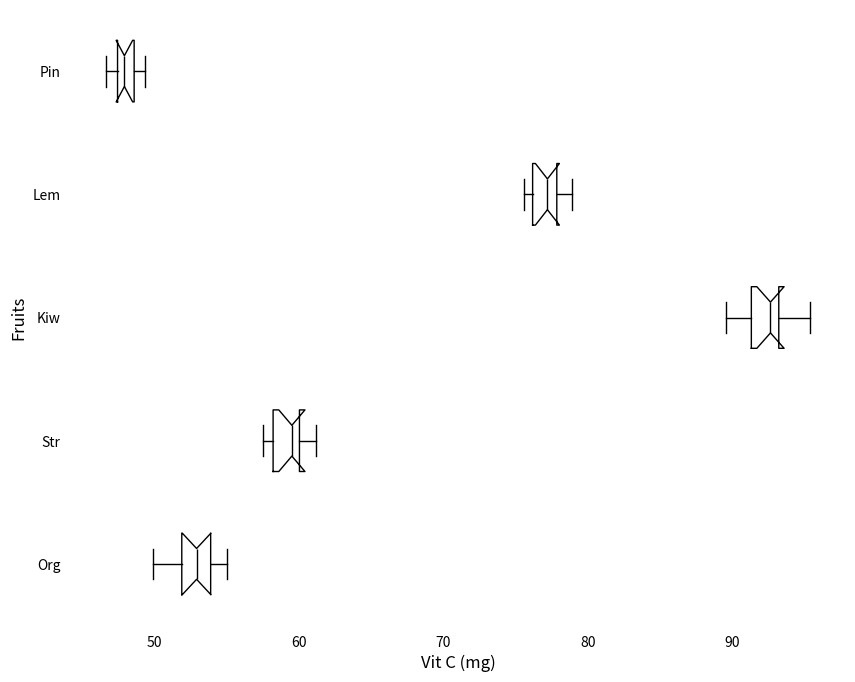

Source code (Python):
import matplotlib.pyplot as plt

# Data for Vitamin C content in mg per 100 grams for each fruit type
data = [
    [53.2, 50.5, 52.4, 55.0, 54.3, 51.7, 52.8, 49.9, 54.1, 53.0], # oranges
    [58.8, 59.4, 60.1, 57.5, 59.6, 58.0, 60.3, 61.2, 57.9, 59.8], # strawberries
    [92.7, 93.0, 89.6, 95.4, 94.2, 91.1, 92.6, 90.8, 93.3, 92.0], # kiwis
    [77.0, 76.4, 78.2, 75.8, 77.7, 78.9, 76.1, 77.4, 75.6, 77.9], # lemons
    [47.8, 48.2, 47.0, 49.3, 46.6, 47.4, 48.7, 47.5, 48.0, 48.8]  # pineapples
]

# Labels for the fruits
fruit_labels = ['Org', 'Str', 'Kiw', 'Lem', 'Pin']

# Create the plot
fig, ax = plt.subplots(figsize=(10, 8))

# Create the horizontal box plot
box = ax.boxplot(data, vert=False, labels=fruit_labels, notch=True,
                 boxprops=dict(color='black'),
                 whiskerprops=dict(color='black'),
                 capprops=dict(color='black'),
                 medianprops=dict(color='black'),
                 flierprops=dict(marker='o', color='black', alpha=0.5))

# Set the labels
ax.set_ylabel("Fruits", fontsize=12)
ax.set_xlabel("Vit C (mg)", fontsize=12)

# Remove grid, borders, and annotations
ax.set_frame_on(False)
ax.xaxis.set_ticks_position('none')
ax.yaxis.set_ticks_position('none')

# Display the plot
plt.show()
